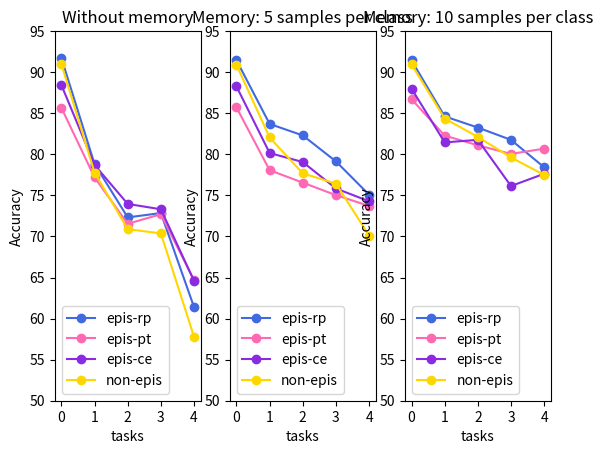

Generate this figure with matplotlib:
import numpy as np
import matplotlib.pyplot as plt

# [86.48, 72.86, 73.23, 65.18, 63.38], # epis-pt b=0.999 (dist)

def get_data(dataset):
  # methods on rows
  # tasks on cols.

  if dataset == 'pmnist':
    data = [
      {
        'label': 'Without memory',
        'mean': np.array([
          [93.36, 91.35, 85.82, 78.36, 74.25], # epis-rp
          [92.98, 90.76, 87.88, 81.32, 73.90], # epis-pt
          [89.68, 87.48, 83.78, 79.07, 74.15], # epis-ce
          [91.84, 87.26, 81.76, 74.92, 68.43], # non-epis
        ]),
        'std':  np.array([
          [00.11, 00.75, 01.23, 02.97, 05.92],
          [00.13, 00.40, 01.34, 05.10, 06.33],
          [00.28, 00.21, 01.78, 02.77, 02.43],
          [00.10, 00.93, 01.97, 03.15, 03.44],
        ])
      },
      {
        'label': 'Memory: 5 samples per class',
        'mean': np.array([
          [93.37, 91.55, 90.17, 86.14, 85.16],
          [92.50, 90.36, 87.91, 85.59, 83.11],
          [89.72, 87.15, 85.39, 82.53, 77.99],
          [89.63, 85.38, 80.08, 79.75, 76.75],
        ]),
        'std': np.array([
          [00.10, 00.40, 00.40, 00.50, 00.89],
          [00.07, 00.46, 00.86, 01.21, 02.16],
          [00.20, 00.28, 00.45, 02.16, 02.49],
          [00.23, 00.88, 02.90, 01.69, 01.95],
        ])
      },
      {
        'label': 'Memory: 10 sample per class',
        'mean': np.array([
          [93.35, 91.33, 89.74, 89.02, 86.83], # epis-rp
          [92.46, 90.79, 89.20, 86.57, 84.67],  # epis-pt
          [89.67, 86.91, 84.11, 82.12, 82.23], # epis-ce
          [91.19, 87.23, 84.82, 83.24, 79.85], # non-epis
        ]),
        'std': np.array([
          [00.05, 00.17, 00.57, 00.46, 00.36],
          [00.16, 00.47, 00.28, 01.54, 01.16],
          [00.25, 01.12, 01.33, 02.58, 01.60],
          [00.90, 01.17, 00.87, 01.82, 00.79],
        ])
      }
    ]

  elif dataset == 'rmnist':
    data = [
      {
        'label': 'Without memory',
        'mean': np.array([
          [93.35, 93.36, 89.09, 78.89, 64.69],
          [92.48, 92.47, 87.73, 77.78, 64.38],
          [89.69, 89.59, 85.45, 76.36, 64.83],
          [89.63, 89.25, 84.81, 75.38, 62.54] # non-epis
        ]),
        'std': np.array([
          [00.05, 00.04, 00.65, 00.84, 00.88],
          [00.13, 00.10, 00.25, 00.13, 00.36],
          [00.24, 00.05, 00.21, 00.08, 01.05],
          [00.23, 00.04, 00.08, 00.65, 01.47]
        ])
      },
      {
        'label': 'Memory: 5 samples per class',
        'mean': np.array([
          [93.43, 93.28, 89.10, 79.80, 66.66],
          [92.58, 92.55, 88.15, 78.91, 66.19],
          [89.59, 89.59, 85.42, 76.36, 65.51],
          [89.63, 89.26, 84.80, 75.60, 63.04] # non-epis
        ]),
        'std': np.array([
          [00.08, 00.07, 00.33, 00.59, 00.82],
          [00.21, 00.09, 00.28, 00.20, 00.32],
          [00.26, 00.12, 00.15, 00.19, 00.46],
          [00.23, 00.02, 00.21, 00.58, 01.43]
        ])
      },
      {
        'label': 'Memory: 10 samples per class',
        'mean': np.array([
          [93.39, 93.31, 89.22, 80.04, 67.01],
          [92.44, 92.46, 88.05, 78.89, 66.83],
          [89.67, 89.59, 85.41, 76.87, 65.61], # epis-ce
          [89.63, 89.33, 84.79, 75.35, 63.20] # non-epis
        ]),
        'std': np.array([
          [00.07, 00.06, 00.46, 00.51, 00.55],
          [00.16, 00.03, 00.15, 00.62, 01.39],
          [00.24, 00.08, 00.14, 00.31, 00.51],
          [00.23, 00.07, 00.20, 00.12, 01.35]
        ])
      },
      {
        'label': 'Memory: 50 samples per class',
        'mean': np.array([
          [93.39, 93.29, 89.71, 83.21, 75.26],
          [92.45, 92.57, 88.67, 81.86, 73.63],
          [89.67, 89.63, 85.67, 78.18, 69.63],
          [89.63, 89.42, 85.12, 77.12, 67.41] # non-epis
        ]),
        'std': np.array([
          [00.09, 00.06, 00.40, 00.35, 00.65],
          [00.11, 00.09, 00.23, 00.15, 00.75],
          [00.22, 00.11, 00.21, 00.09, 01.04],
          [00.23, 00.05, 00.11, 00.19, 01.39]
        ])
      }
    ]

  elif dataset == 'pfmnist':
    data = [
      {
        'label': 'Without memory',
        'mean': np.array([
          [91.71, 78.81, 72.32, 72.85, 61.40], # reptile
          [85.66, 77.19, 71.54, 72.71, 64.66], # epis-pt b=1.0
          [88.43, 78.70, 73.96, 73.31, 64.60], # epis-ce
          [90.98, 77.78, 70.89, 70.37, 57.79], # non-epis

          # [85.62, 72.86, 75.34, 67.29, 65.19], # epis-pt b=0.999
          # [85.16, 72.27, 73.59, 65.47, 62.45], # epis-pt b=0.9
        ]),
        'std': np.array([
          [00.37, 04.93, 07.23, 09.92, 14.02], 
          [00.55, 03.95, 06.58, 08.12, 09.53],
          [00.33, 04.31, 05.92, 09.83, 12.86], 
          [00.52, 03.27, 03.38, 06.24, 11.67],

          # [00.29, 01.87, 02.64, 06.12, 05.11],
          # [00.86, 02.61, 07.77, 07.85, 08.43], 
        ])
      },
      {
        'label': 'Memory: 5 samples per class',
        'mean': np.array([
          [91.45, 83.70, 82.30, 79.14, 75.08], # reptile
          [85.71, 78.07, 76.55, 75.03, 73.71], # epis-pt b=1.0
          [88.27, 80.16, 79.06, 75.84, 74.28], # epis-ce
          [90.89, 82.05, 77.68, 76.43, 70.10], # non-epis

          # [], # epis-pt b=0.999
          # [], # epis-pt b=0.9
        ]),
        'std': np.array([
          [00.68, 02.16, 01.65, 04.29, 04.34], 
          [00.18, 04.20, 03.08, 06.96, 03.65],
          [00.56, 02.42, 01.61, 08.25, 07.07], 
          [00.57, 01.74, 02.01, 04.01, 04.05],

          # [],
          # [], 
        ])
      },
      {
        'label': 'Memory: 10 samples per class',
        'mean': np.array([
          [91.43, 84.62, 83.26, 81.76, 78.42], # reptile
          [86.71, 82.28, 81.10, 80.05, 80.69], # epis-pt b=1.0
          [88.00, 81.45, 81.76, 76.14, 77.63], # epis-ce
          [90.95, 84.36, 82.12, 79.62, 77.49], # non-epis

          # [], # epis-pt b=0.999
          # [], # epis-pt b=0.9
        ]),
        'std': np.array([
          [00.76, 02.56, 01.52, 04.38, 03.81],
          [01.31, 03.24, 02.95, 04.94, 04.21],
          [00.26, 02.70, 01.71, 09.38, 05.88],
          [00.41, 02.18, 02.63, 04.66, 05.61], 

          # [],
          # [],
        ])
      },
    ]

  return data

def main():
  dataset = 'pfmnist' #['pmnist', 'rmnist', 'pfmnist]
  methods = ['epis-rp', 'epis-pt', 'epis-ce', 'non-epis']
  # methods = ['epis-pt:beta0.999', 'non-epis']
  colors = ['royalblue', 'hotpink', 'blueviolet', 'gold', 'darkorange', 'limegreen']

  data = get_data(dataset)
  n_task = 5
  x = np.arange(n_task)

  fig, axs = plt.subplots(1, len(data))
  for idx, item in enumerate(data):
    label = item['label']
    mean = item['mean']
    std = item['std']
    for i in range(len(methods)):
      axs[idx].plot(
        x, mean[i],
        '-o', color=colors[i],
        label=methods[i])
      # axs[idx].fill_between(
      #   x, mean[i]-std[i], mean[i]+std[i],
      #   edgecolor=colors[i], facecolor=colors[i],
      #   alpha=0.2)

    axs[idx].legend(loc='lower left')
    axs[idx].set_title(label)
    axs[idx].set_xlabel('tasks')
    axs[idx].set_ylabel('Accuracy')
    axs[idx].set_xticks(np.arange(0, 4.1, step=1.))
    axs[idx].set_yticks(np.arange(50, 96, step=5))



  # label = data[0]['label']
  # mean = data[0]['mean']
  # std = data[0]['std']
  # for i in range(len(methods)):
  #   plt.plot(
  #     x, mean[i],
  #     '-o', color=colors[i],
  #     label=methods[i])
  #   plt.fill_between(
  #     x, mean[i]-std[i], mean[i]+std[i],
  #     edgecolor=colors[i], facecolor=colors[i],
  #     alpha=0.2)

  # plt.legend(loc='lower left')
  # plt.title(label)
  # plt.xlabel('tasks')
  # plt.ylabel('Accuracy')
  # plt.xticks(np.arange(0, 4.1, step=1.))
  # plt.yticks(np.arange(40, 96, step=5))


  # fig.savefig('cca.png', format='png', dpi=800)
  plt.show()

if __name__ == '__main__':
  main()

